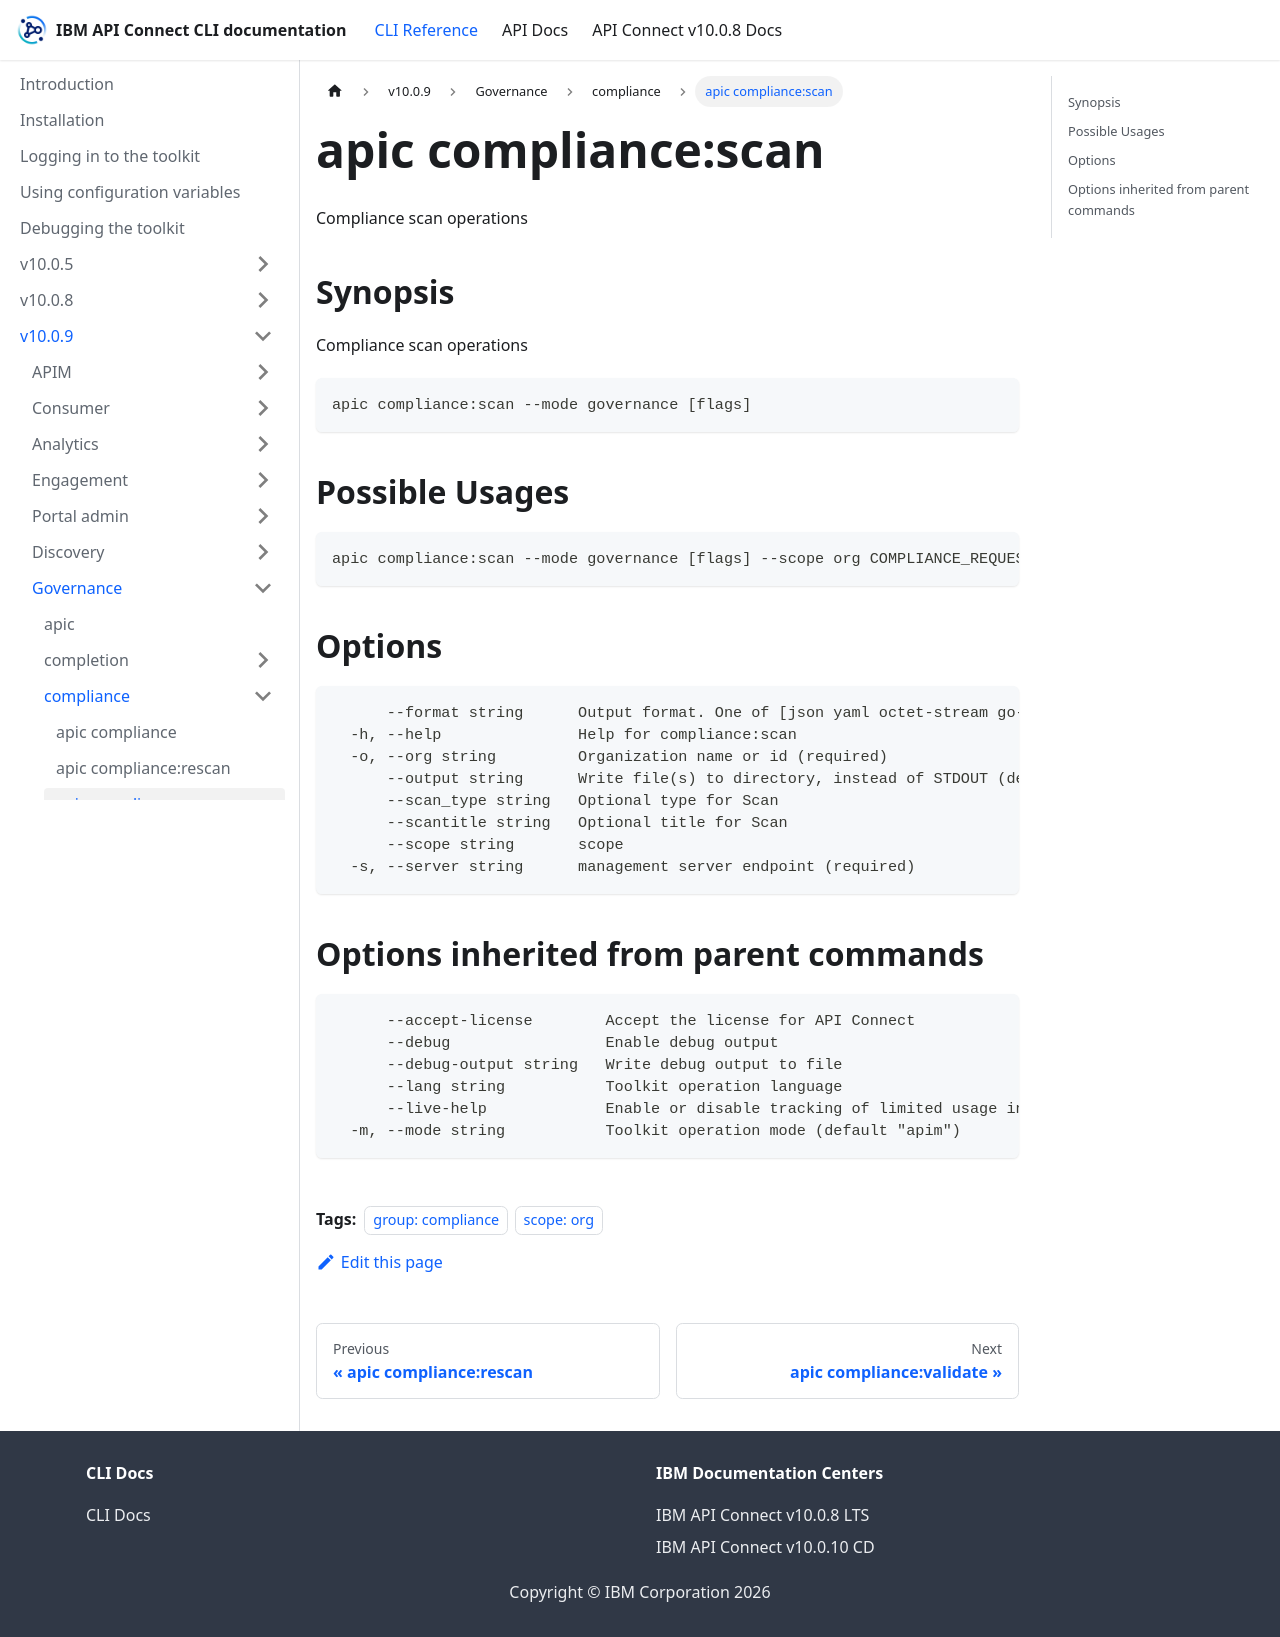

repository: ibm-apiconnect/clidocs · page: docs/v1009/governance/compliance/apic_compliance_scan.html · generator: docusaurus

---
tags:
- "group: compliance"
- "scope: org"
---
# apic compliance:scan

Compliance scan operations

## Synopsis

Compliance scan operations

```
apic compliance:scan --mode governance [flags]
```

## Possible Usages

```
apic compliance:scan --mode governance [flags] --scope org COMPLIANCE_REQUEST_FILE
```

## Options

```
      --format string      Output format. One of [json yaml octet-stream go-template=... go-template-file=...], defaults to yaml.
  -h, --help               Help for compliance:scan
  -o, --org string         Organization name or id (required)
      --output string      Write file(s) to directory, instead of STDOUT (default "-")
      --scan_type string   Optional type for Scan
      --scantitle string   Optional title for Scan
      --scope string       scope
  -s, --server string      management server endpoint (required)
```

## Options inherited from parent commands

```
      --accept-license        Accept the license for API Connect
      --debug                 Enable debug output
      --debug-output string   Write debug output to file
      --lang string           Toolkit operation language
      --live-help             Enable or disable tracking of limited usage information
  -m, --mode string           Toolkit operation mode (default "apim")
```
